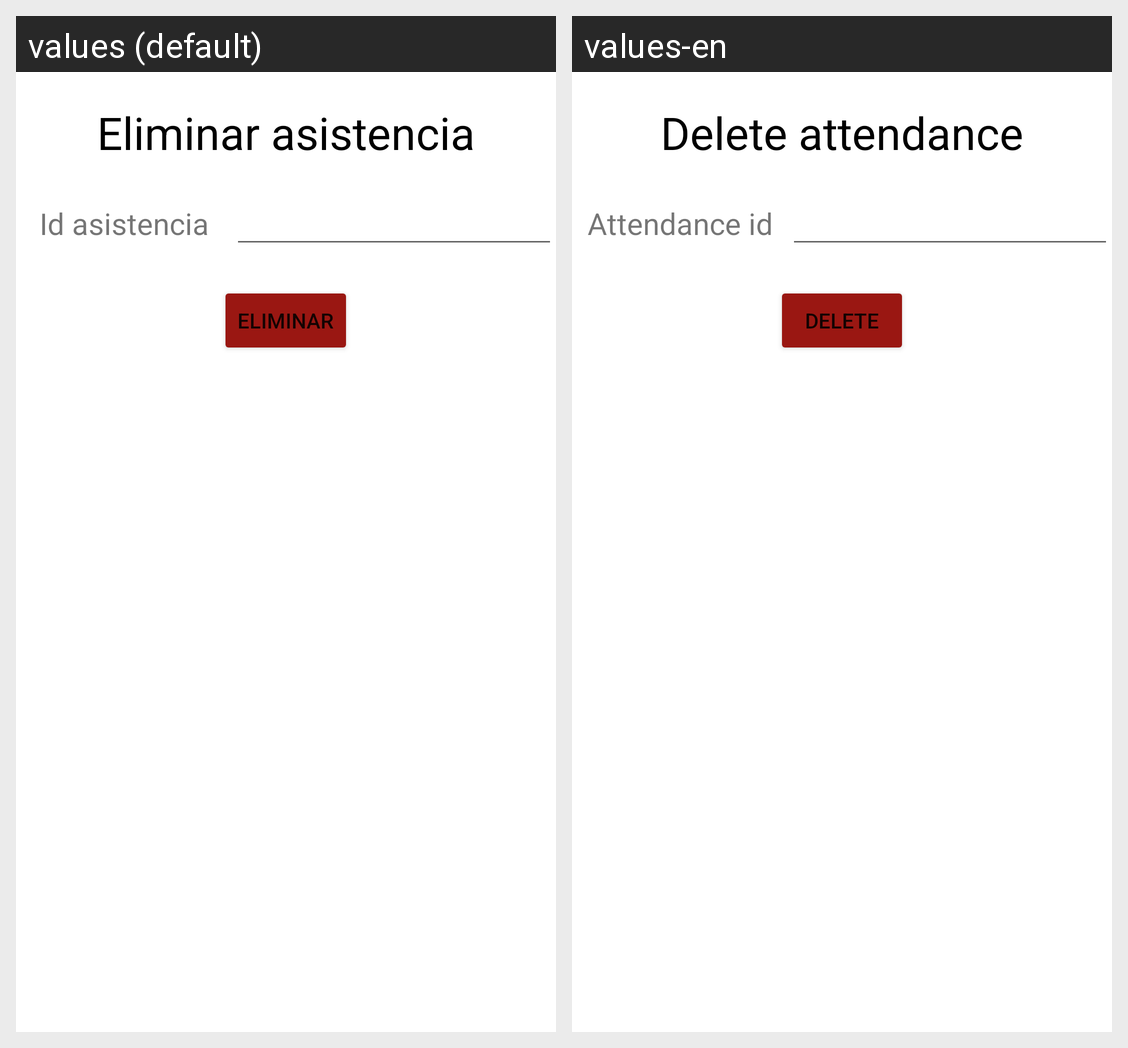

The same Android screen rendered under two of its app's locales, left to right. List the strings drawn on it with the default value and each locale's translation.
Android screen res/layout/activity_eliminar_asistencia.xml rendered under 2 locales, left to right: values (default), values-en. Device: Nexus 5 (rendered at 1080×1920; each locale shown at half size, 540×960, under a caption strip naming it); theme Theme.App_proyecto01.
Strings drawn on this screen, with the default value and each locale's value (text and hints the layout hard-codes, and strings that could not be matched under every locale, appear in the picture but are not listed):

eliminarAsistencia
  values: Eliminar asistencia
  values-en: Delete attendance

idAsistencia
  values: Id asistencia
  values-en: Attendance id

eliminar
  values: Eliminar
  values-en: Delete
